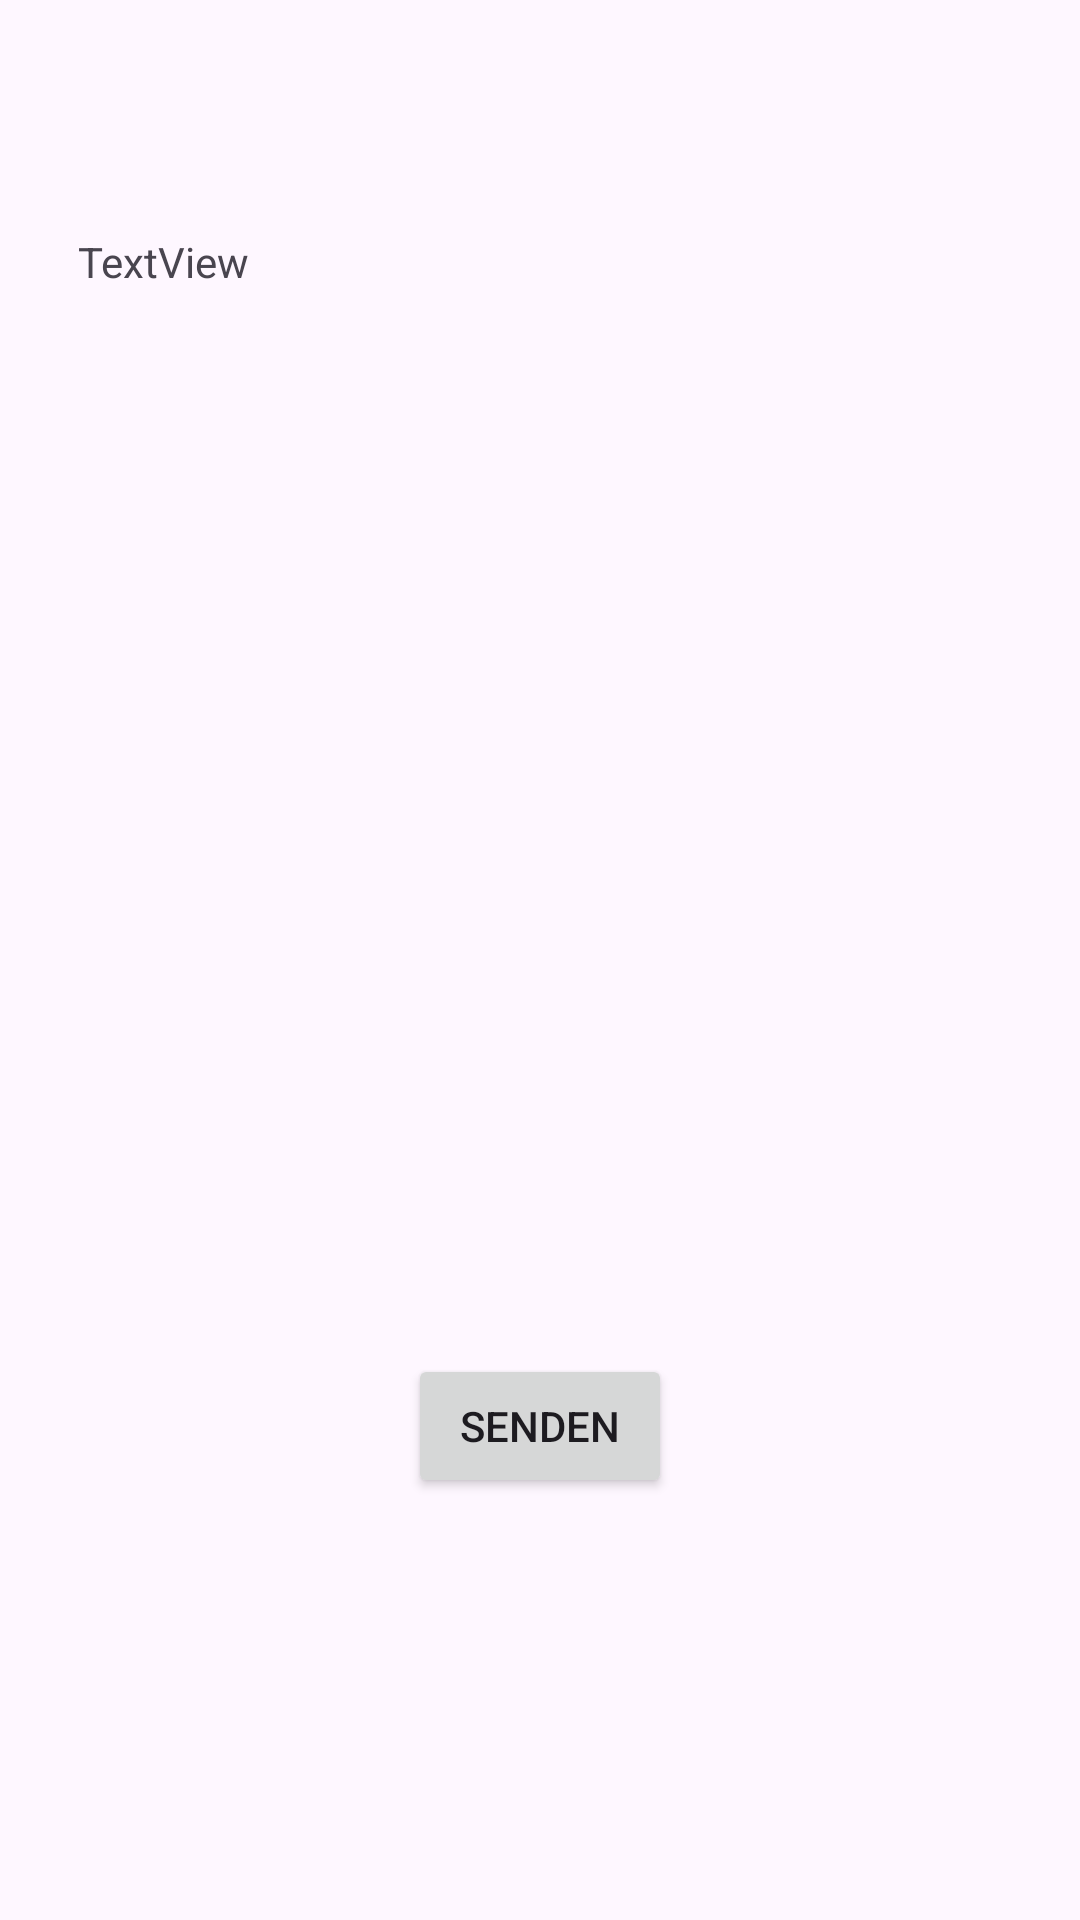

Here is an Android app screen rendered from its layout file. Give the layout XML and the strings, colors and styles it references.
<!-- AndroidManifest.xml: application theme Theme.LV1_a -->
<!-- res/layout/activity_mqtt.xml -->
<?xml version="1.0" encoding="utf-8"?>
<androidx.constraintlayout.widget.ConstraintLayout xmlns:android="http://schemas.android.com/apk/res/android"
    xmlns:app="http://schemas.android.com/apk/res-auto"
    xmlns:tools="http://schemas.android.com/tools"
    android:id="@+id/main"
    android:layout_width="match_parent"
    android:layout_height="match_parent"
    tools:context=".ActivityMQTT">

    <TextView
        android:id="@+id/mqtt_textView"
        android:layout_width="308dp"
        android:layout_height="233dp"
        android:text="TextView"
        app:layout_constraintBottom_toBottomOf="parent"
        app:layout_constraintEnd_toEndOf="parent"
        app:layout_constraintHorizontal_bias="0.498"
        app:layout_constraintStart_toStartOf="parent"
        app:layout_constraintTop_toTopOf="parent"
        app:layout_constraintVertical_bias="0.191" />

    <Button
        android:id="@+id/mqtt_bt_send"
        android:layout_width="wrap_content"
        android:layout_height="wrap_content"
        android:text="Senden"
        app:layout_constraintBottom_toBottomOf="parent"
        app:layout_constraintEnd_toEndOf="parent"
        app:layout_constraintStart_toStartOf="parent"
        app:layout_constraintTop_toBottomOf="@+id/mqtt_textView" />
</androidx.constraintlayout.widget.ConstraintLayout>
<!-- resources referenced by this layout -->
<resources>
  <style name="Theme.LV1_a" parent="Base.Theme.LV1_a" />
  <style name="Base.Theme.LV1_a" parent="Theme.Material3.DayNight">
          
          
      </style>
</resources>
